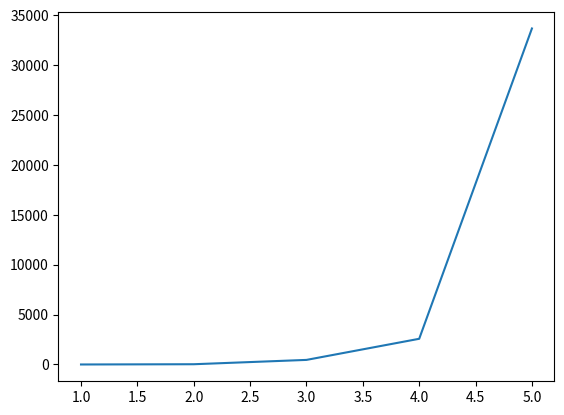

Write Python code to recreate this figure.
import matplotlib.pyplot as plt
import numpy as np
import scipy.special as scs


def get_stability_const(K):
    L = 10
    cmin = 0.1
    delta1 = 0.1
    twoK1 = 2*K + 1
    twoK = 2*K
    halfK = K // 2
    rootK = np.sqrt(K)
    eps_y = 1
    eps_x = (twoK1 / twoK)**K / np.sqrt(twoK1) * eps_y
    norm_a = np.sqrt(scs.comb(2*K, K))
    inv_x = 1
    for v in range(1, halfK + 1):
        inv_x *= 4 * np.sin(np.pi * v * delta1)**2
    tmp_const = inv_x
    inv_x = inv_x / (rootK * 2**(K-1))
    inv_x = cmin * inv_x ** 2
    inv_x = 1 / inv_x
    eps_a = 2 * (1 + rootK * norm_a) * inv_x * eps_x
    stab_const = (rootK * K * eps_a) / (tmp_const)
    stab_const_fin = 2**(-L) * stab_const
    print(stab_const_fin)
    return stab_const_fin


if __name__ == "__main__":
    stab_const_list = []
    for k in range(1, 6):
        stab_const_tmp = get_stability_const(k)
        stab_const_list.append(stab_const_tmp)
    plt.plot(np.arange(1, 6), stab_const_list)
    # plt.show()
    plt.savefig('plotek.png')
